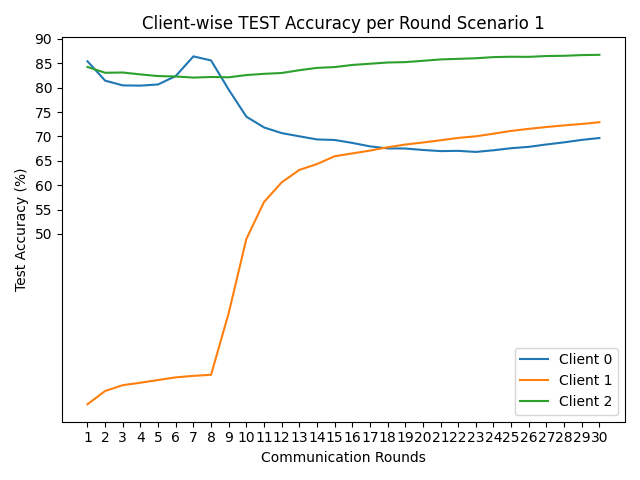

The file beside this chart, header and first rows:
round, client_0, client_1, client_2
1, 85.4, 15.09, 84.23
2, 81.43, 17.81, 83.05
3, 80.46, 19.0, 83.1
4, 80.41, 19.5, 82.71
5, 80.65, 20.06, 82.37
6, 82.38, 20.6, 82.29
7, 86.41, 20.91, 82.06
8, 85.57, 21.13, 82.18
9, 79.59, 33.79, 82.12
10, 74.05, 48.98, 82.58
11, 71.84, 56.55, 82.83
12, 70.68, 60.58, 83.0
13, 70.02, 63.13, 83.57
14, 69.38, 64.33, 84.05
15, 69.27, 65.93, 84.21
16, 68.67, 66.51, 84.65
17, 67.96, 67.09, 84.9
18, 67.54, 67.77, 85.15
19, 67.52, 68.33, 85.23
20, 67.22, 68.75, 85.5
21, 66.99, 69.21, 85.78
22, 67.04, 69.69, 85.9
23, 66.82, 70.02, 86.02
24, 67.16, 70.56, 86.26
25, 67.58, 71.13, 86.33
26, 67.86, 71.55, 86.31
27, 68.35, 71.93, 86.48
28, 68.78, 72.26, 86.53
29, 69.29, 72.55, 86.67
30, 69.67, 72.91, 86.73
